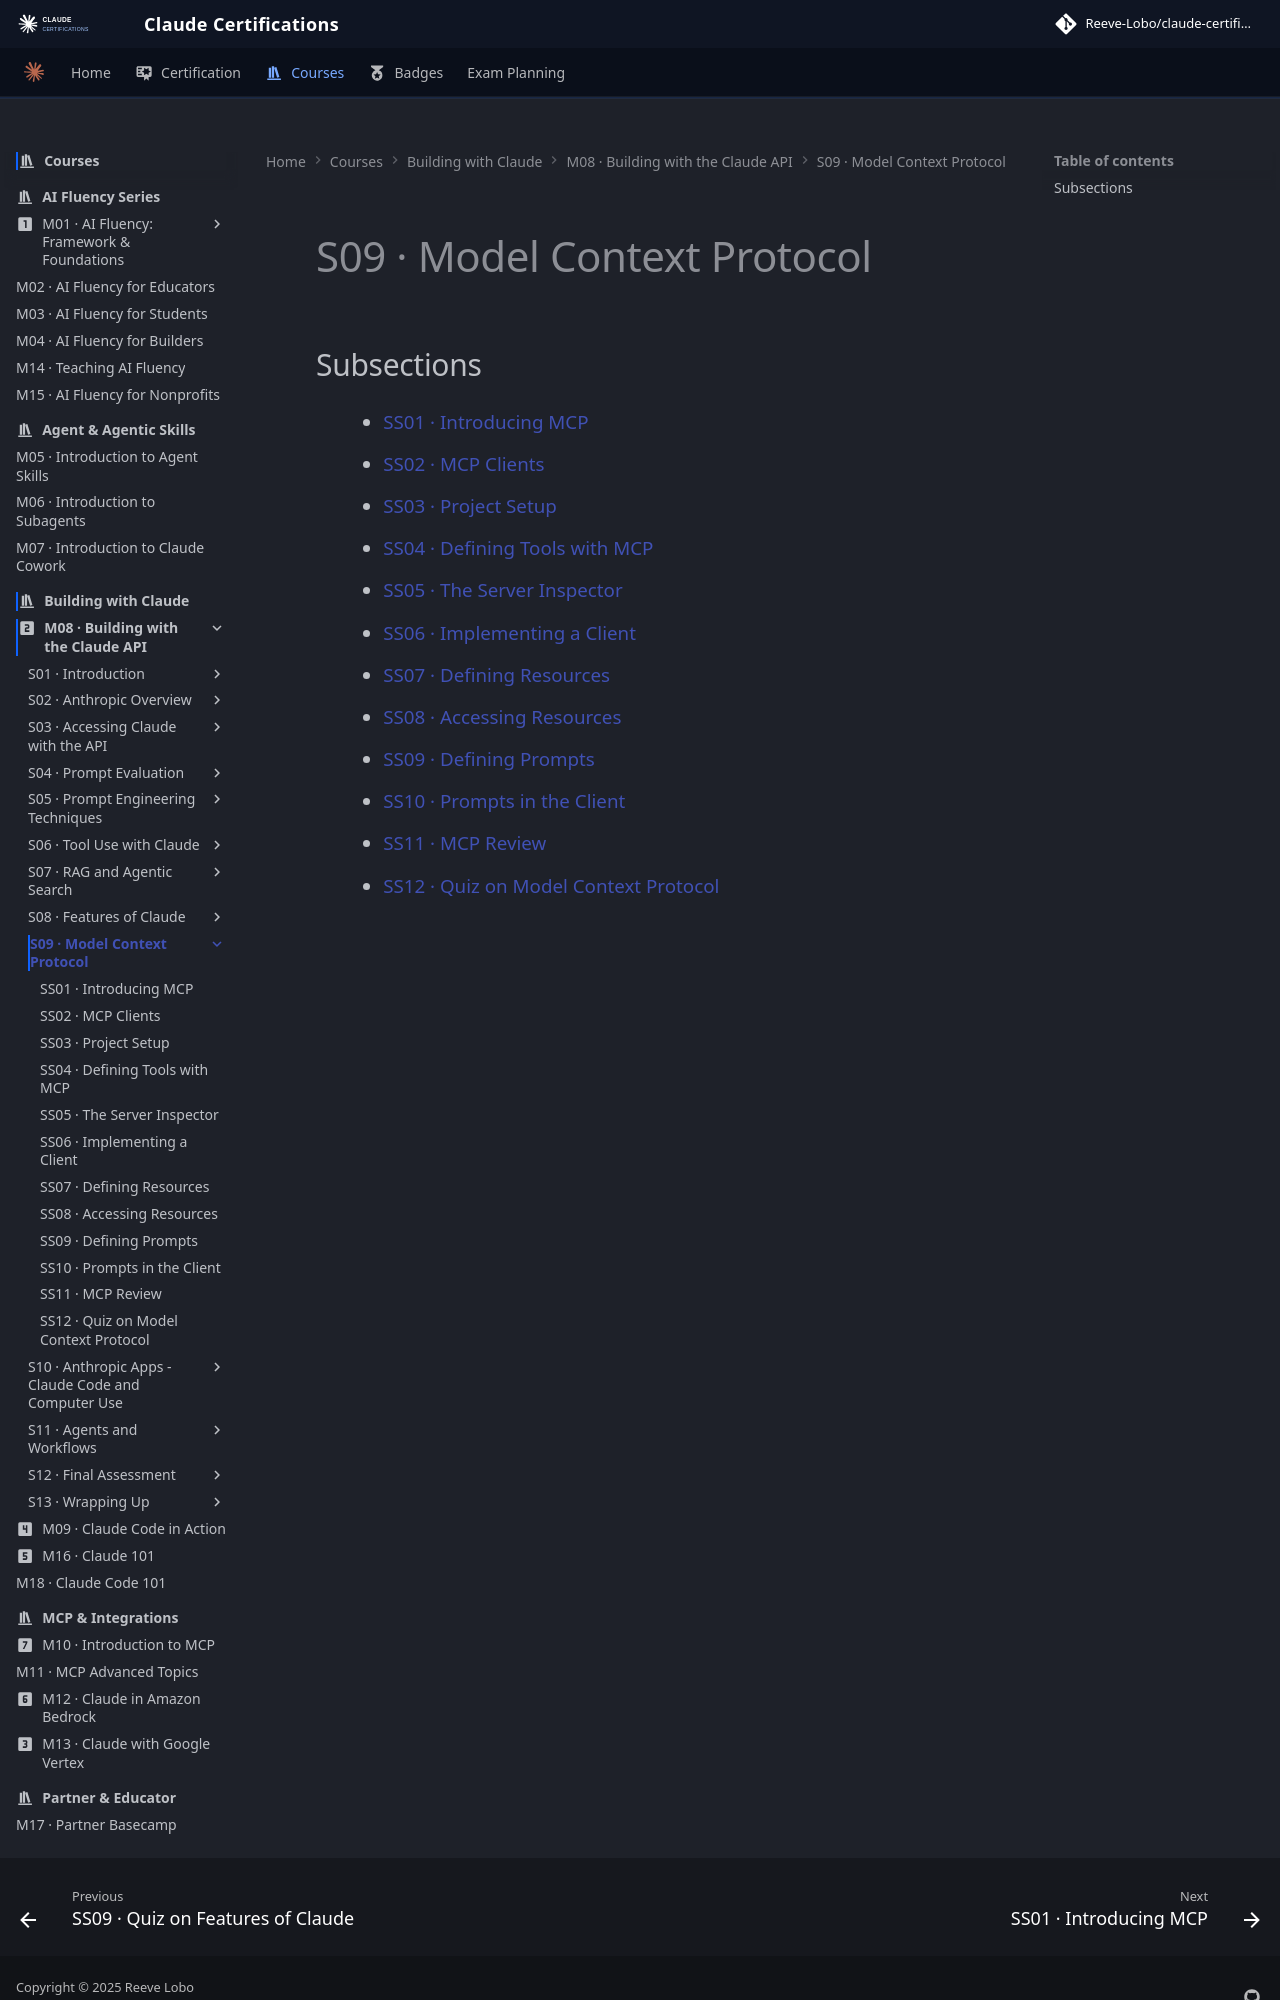

repository: reevelobo/anthropic-certified · page: modules/m08_building_with_the_claude_api/s09_model_context_protocol/index.html · generator: mkdocs

# S09 · Model Context Protocol

## Subsections

- [SS01 · Introducing MCP](ss01_introducing_mcp/index.md)
- [SS02 · MCP Clients](ss02_mcp_clients/index.md)
- [SS03 · Project Setup](ss03_project_setup/index.md)
- [SS04 · Defining Tools with MCP](ss04_defining_tools_with_mcp/index.md)
- [SS05 · The Server Inspector](ss05_the_server_inspector/index.md)
- [SS06 · Implementing a Client](ss06_implementing_a_client/index.md)
- [SS07 · Defining Resources](ss07_defining_resources/index.md)
- [SS08 · Accessing Resources](ss08_accessing_resources/index.md)
- [SS09 · Defining Prompts](ss09_defining_prompts/index.md)
- [SS10 · Prompts in the Client](ss10_prompts_in_the_client/index.md)
- [SS11 · MCP Review](ss11_mcp_review/index.md)
- [SS12 · Quiz on Model Context Protocol](ss12_quiz_on_model_context_protocol/i
